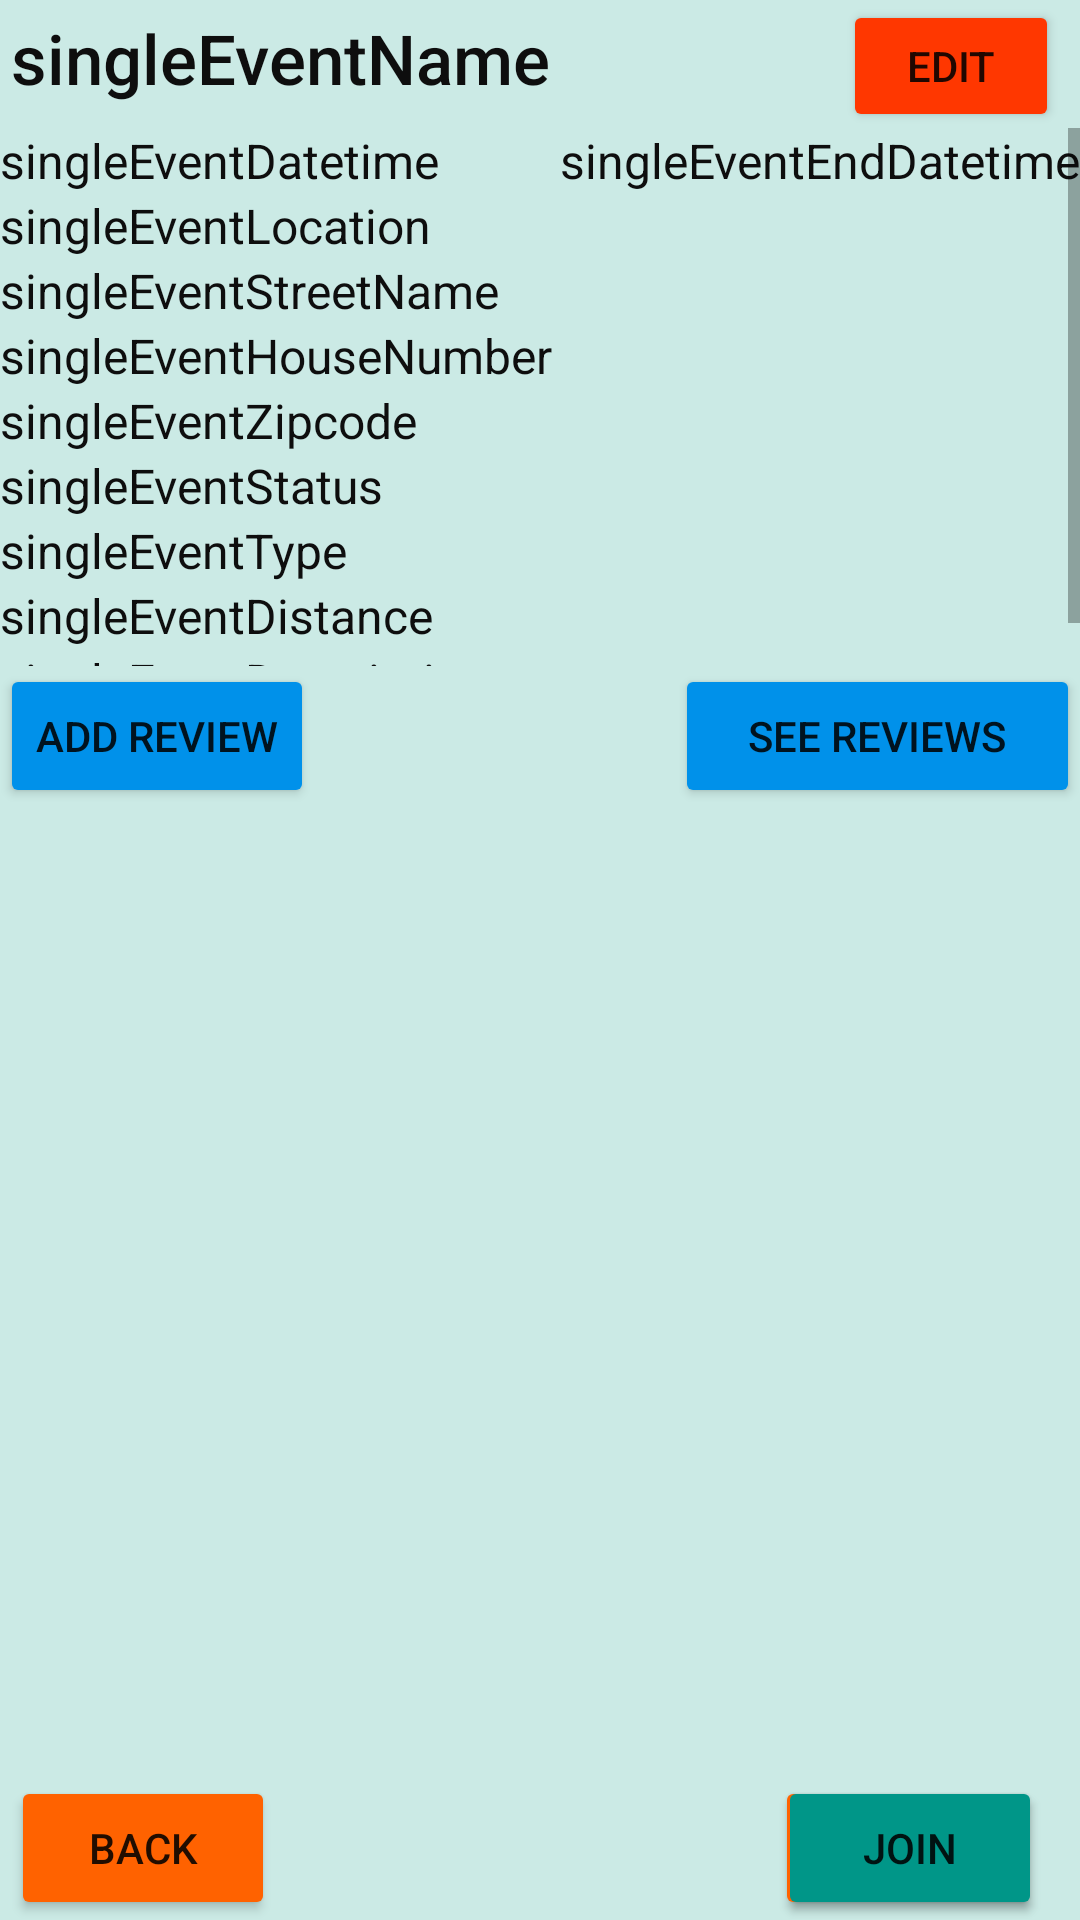

This screen was rendered from an Android layout file. Write that file and the resources it references.
<!-- AndroidManifest.xml: activity theme AppTheme.NoActionBar -->
<!-- res/layout/activity_eventsingle.xml -->
<?xml version="1.0" encoding="utf-8"?>
<androidx.constraintlayout.widget.ConstraintLayout xmlns:android="http://schemas.android.com/apk/res/android"
    xmlns:app="http://schemas.android.com/apk/res-auto"
    xmlns:tools="http://schemas.android.com/tools"
    android:id="@+id/linearLayout3"
    android:layout_width="match_parent"
    android:layout_height="match_parent"
    android:orientation="vertical"
    android:background="@color/light">

    <TextView
        android:id="@+id/singleEventName"
        android:layout_width="wrap_content"
        android:layout_height="wrap_content"
        android:layout_marginTop="4dp"
        android:fontFamily="sans-serif-medium"
        android:text="singleEventName"
        android:textColor="#0E0E0E"
        android:textSize="23sp"
        app:layout_constraintEnd_toStartOf="@+id/editSingleEvent"
        app:layout_constraintHorizontal_bias="0.035"
        app:layout_constraintStart_toStartOf="parent"
        app:layout_constraintTop_toTopOf="parent" />

    <Button
        android:id="@+id/editSingleEvent"
        android:layout_width="72dp"
        android:layout_height="44dp"
        android:backgroundTint="@color/purple_700"
        android:text="edit"
        app:layout_constraintEnd_toEndOf="parent"
        app:layout_constraintHorizontal_bias="0.976"
        app:layout_constraintStart_toStartOf="parent"
        app:layout_constraintTop_toTopOf="parent" />

    <ScrollView
        android:id="@+id/scrollView2"
        android:layout_width="0dp"
        android:layout_height="0dp"
        android:layout_marginTop="8dp"
        android:layout_marginBottom="370dp"
        app:layout_constraintBottom_toTopOf="@+id/returntomaporlist"
        app:layout_constraintEnd_toEndOf="parent"
        app:layout_constraintHorizontal_bias="1.0"
        app:layout_constraintStart_toStartOf="parent"
        app:layout_constraintTop_toBottomOf="@+id/singleEventName"
        app:layout_constraintVertical_bias="0.0">

        <LinearLayout
            android:id="@+id/constraintLayout"
            android:layout_width="match_parent"
            android:layout_height="match_parent"
            android:orientation="vertical">

            <LinearLayout
                android:layout_width="match_parent"
                android:layout_height="wrap_content"
                android:orientation="horizontal">

                <TextView
                    android:id="@+id/singleEventStartDatetime"
                    android:layout_width="wrap_content"
                    android:layout_height="wrap_content"
                    android:text="singleEventDatetime"
                    android:textColor="#0E0E0E"
                    android:textSize="16sp" />

                <TextView
                    android:id="@+id/singleEventEndDatetime"
                    android:layout_width="wrap_content"
                    android:layout_height="wrap_content"
                    android:layout_weight="1"
                    android:gravity="right"
                    android:text="singleEventEndDatetime"
                    android:textColor="#0E0E0E"
                    android:textSize="16sp" />
            </LinearLayout>

            <TextView
                android:id="@+id/singleEventLocation"
                android:layout_width="wrap_content"
                android:layout_height="wrap_content"
                android:text="singleEventLocation"
                android:textColor="#0E0E0E"
                android:textSize="16sp" />

            <TextView
                android:id="@+id/singleEventStreetName"
                android:layout_width="wrap_content"
                android:layout_height="wrap_content"
                android:text="singleEventStreetName"
                android:textColor="#0E0E0E"
                android:textSize="16sp" />

            <TextView
                android:id="@+id/singleEventHouseNumber"
                android:layout_width="wrap_content"
                android:layout_height="wrap_content"
                android:text="singleEventHouseNumber"
                android:textColor="#0E0E0E"
                android:textSize="16sp" />

            <TextView
                android:id="@+id/singleEventZipcode"
                android:layout_width="wrap_content"
                android:layout_height="wrap_content"
                android:text="singleEventZipcode"
                android:textColor="#0E0E0E"
                android:textSize="16sp" />

            <TextView
                android:id="@+id/singleEventStatus"
                android:layout_width="match_parent"
                android:layout_height="wrap_content"
                android:text="singleEventStatus"
                android:textColor="#0E0E0E"
                android:textSize="16sp" />

            <TextView
                android:id="@+id/singleEventType"
                android:layout_width="match_parent"
                android:layout_height="wrap_content"
                android:text="singleEventType"
                android:textColor="#0E0E0E"
                android:textSize="16sp" />

            <TextView
                android:id="@+id/singleEventDistance"
                android:layout_width="match_parent"
                android:layout_height="wrap_content"
                android:text="singleEventDistance"
                android:textColor="#0E0E0E"
                android:textSize="16sp" />

            <TextView
                android:id="@+id/singleEventDescription"
                android:layout_width="wrap_content"
                android:layout_height="wrap_content"
                android:text="singleEventDescription"
                android:textColor="#0E0E0E"
                android:textSize="16sp" />

        </LinearLayout>
    </ScrollView>

    <androidx.constraintlayout.widget.ConstraintLayout
        android:layout_width="0dp"
        android:layout_height="375dp"
        app:layout_constraintBottom_toTopOf="@+id/returntomaporlist"
        app:layout_constraintEnd_toEndOf="parent"
        app:layout_constraintStart_toStartOf="parent"
        app:layout_constraintTop_toBottomOf="@+id/scrollView2">

        <Button
            android:id="@+id/seeReviews"
            android:layout_width="135dp"
            android:layout_height="wrap_content"
            android:backgroundTint="@color/blue"
            android:text="See Reviews"
            app:layout_constraintBottom_toBottomOf="parent"
            app:layout_constraintEnd_toEndOf="parent"
            app:layout_constraintHorizontal_bias="1.0"
            app:layout_constraintStart_toStartOf="parent"
            app:layout_constraintTop_toTopOf="parent"
            app:layout_constraintVertical_bias="0.005" />

        <Button
            android:id="@+id/addReview"
            android:layout_width="wrap_content"
            android:layout_height="wrap_content"
            android:backgroundTint="@color/blue"
            android:text="add Review"
            app:iconTint="#122063"
            app:layout_constraintBottom_toBottomOf="parent"
            app:layout_constraintEnd_toStartOf="@+id/seeReviews"
            app:layout_constraintHorizontal_bias="0.0"
            app:layout_constraintStart_toStartOf="parent"
            app:layout_constraintTop_toTopOf="parent"
            app:layout_constraintVertical_bias="0.005" />

        <RelativeLayout
            android:layout_width="0dp"
            android:layout_height="325dp"
            android:layout_marginTop="8dp"
            android:layout_marginBottom="16dp"
            app:layout_constraintBottom_toBottomOf="parent"
            app:layout_constraintEnd_toEndOf="parent"
            app:layout_constraintStart_toStartOf="parent"
            app:layout_constraintTop_toBottomOf="@+id/addReview">

            <androidx.recyclerview.widget.RecyclerView
                android:id="@+id/participantRecyclerView"
                android:layout_width="match_parent"
                android:layout_height="match_parent" />
        </RelativeLayout>

    </androidx.constraintlayout.widget.ConstraintLayout>

    <Button
        android:id="@+id/leaveSingleEvent"
        android:layout_width="wrap_content"
        android:layout_height="wrap_content"
        android:backgroundTint="@color/purple_500"
        android:text="leave"
        app:layout_constraintBottom_toBottomOf="parent"
        app:layout_constraintEnd_toEndOf="parent"
        app:layout_constraintHorizontal_bias="0.95"
        app:layout_constraintStart_toStartOf="parent" />

    <Button
        android:id="@+id/joinSingleEvent"
        android:layout_width="wrap_content"
        android:layout_height="wrap_content"
        android:backgroundTint="@color/teal_700"


        android:text="JOIN"
        app:layout_constraintBottom_toBottomOf="parent"
        app:layout_constraintEnd_toEndOf="parent"
        app:layout_constraintHorizontal_bias="0.93"
        app:layout_constraintStart_toEndOf="@+id/returntomaporlist" />

    <Button
        android:id="@+id/returntomaporlist"
        android:layout_width="wrap_content"
        android:layout_height="wrap_content"
        android:backgroundTint="@color/purple_500"
        android:text="BACK"
        app:layout_constraintBottom_toBottomOf="parent"
        app:layout_constraintEnd_toStartOf="@+id/leaveSingleEvent"
        app:layout_constraintHorizontal_bias="0.022"
        app:layout_constraintStart_toStartOf="parent" />


</androidx.constraintlayout.widget.ConstraintLayout>
<!-- resources referenced by this layout -->
<resources>
  <color name="blue">#0091EA</color>
  <color name="light">#CBEAE5</color>
  <color name="purple_500">#FF6200</color>
  <color name="purple_700">#FF3700</color>
  <color name="teal_700">#009688</color>
  <style name="AppTheme.NoActionBar" parent="Theme.MaterialComponents.Light.NoActionBar">
  
          <item name="colorPrimary">@color/colorPrimary</item>
          <item name="colorPrimaryDark">@color/colorPrimaryDark</item>
          <item name="colorAccent">@color/colorAccent</item>
          <item name="windowNoTitle">true</item>
          <item name="windowActionBar">false</item>
      </style>
  <color name="colorPrimary">#FCFCFC</color>
  <color name="colorPrimaryDark">#AAAABB</color>
  <color name="colorAccent">#CCCCDD</color>
</resources>
